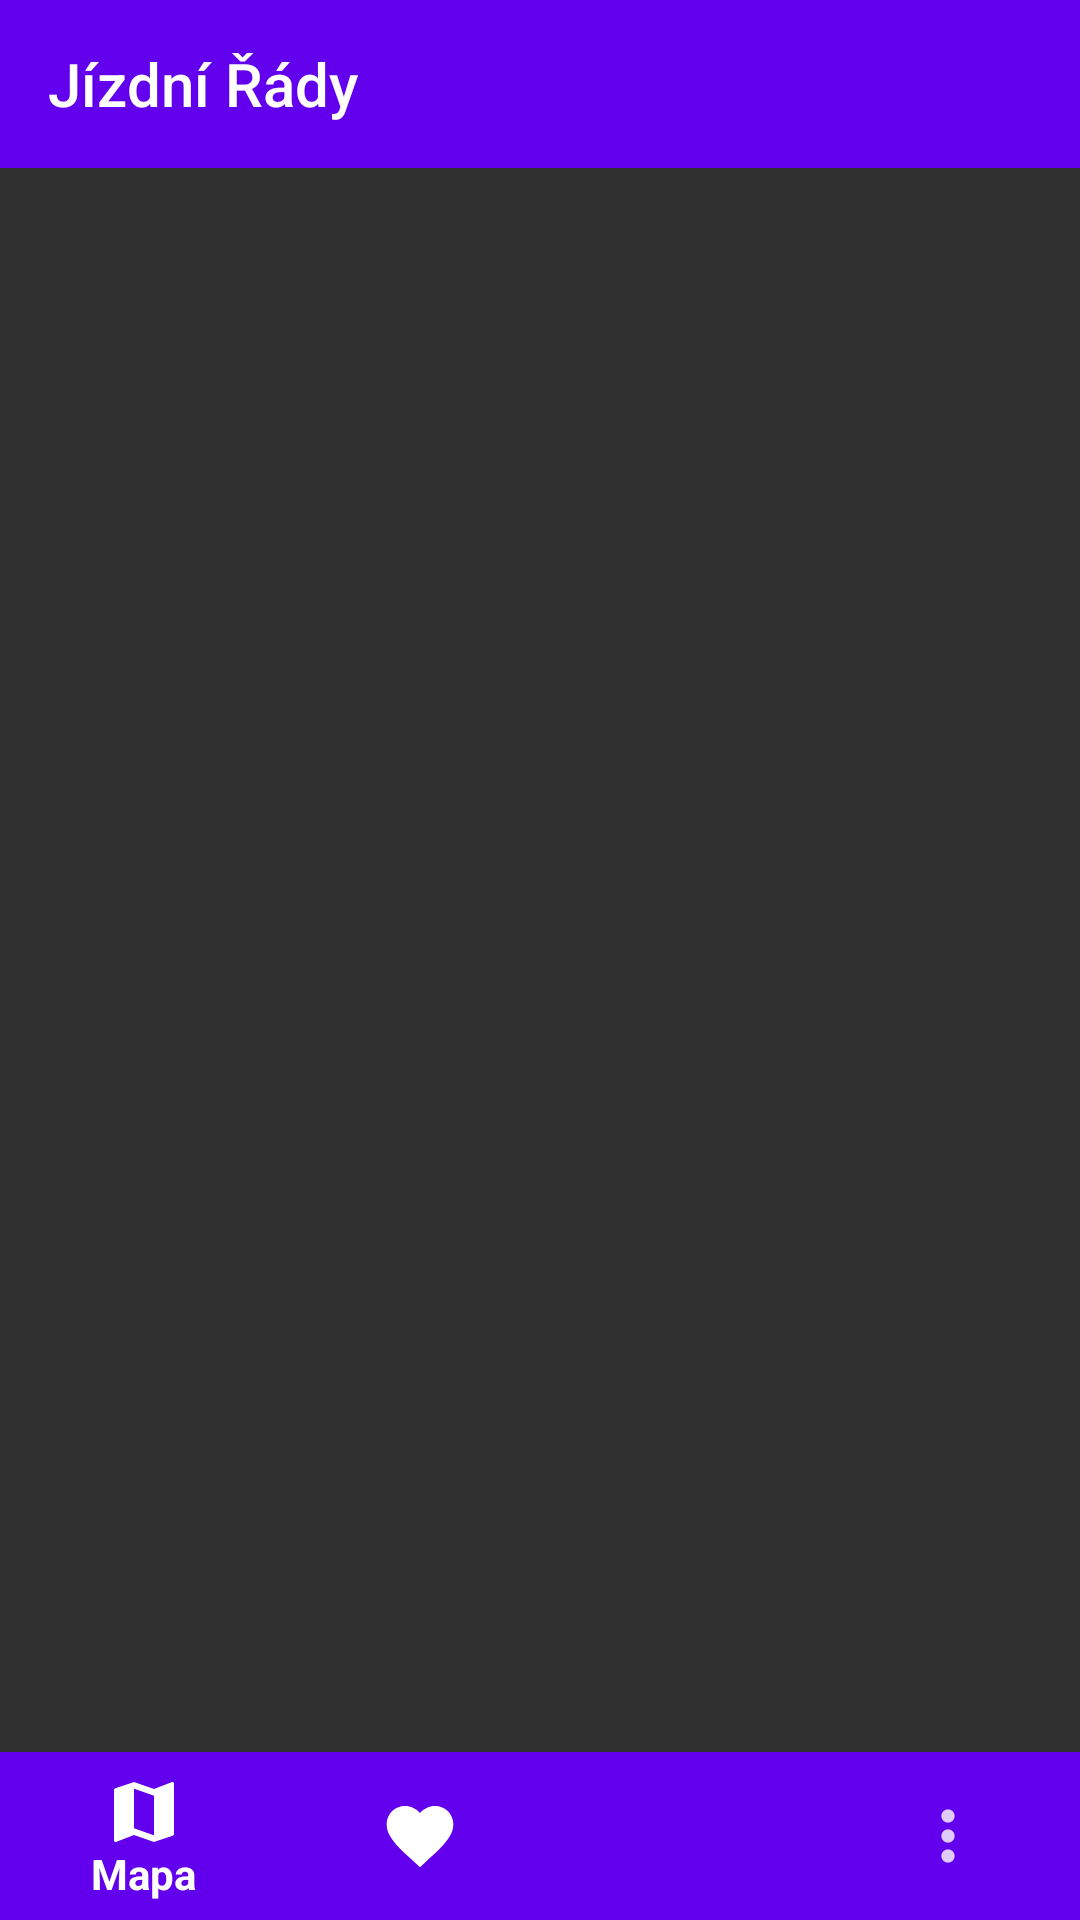

This screen was rendered from an Android layout file. Write that file and the resources it references.
<!-- AndroidManifest.xml: application theme Theme.AppCompat.NoActionBar -->
<!-- res/layout/activity_main.xml -->
<?xml version="1.0" encoding="utf-8"?>
<RelativeLayout xmlns:android="http://schemas.android.com/apk/res/android"
    xmlns:app="http://schemas.android.com/apk/res-auto"
    xmlns:tools="http://schemas.android.com/tools"
    android:orientation="vertical"
    android:layout_width="fill_parent"
    android:layout_height="fill_parent"
    android:layout_gravity="center">

    <FrameLayout
        android:id="@+id/fragment_container"
        android:layout_width="match_parent"
        android:layout_height="620dp"
        android:layout_below="@+id/toolbar" />

    <include
        android:id="@+id/toolbar"
        layout="@layout/toolbar"/>

    <com.google.android.material.bottomnavigation.BottomNavigationView
        android:id="@+id/bottom_nav_menu"
        android:layout_width="match_parent"
        android:layout_height="wrap_content"
        android:layout_alignParentBottom="true"
        android:background="@color/colorPrimary"
        app:itemBackground="@color/colorPrimary"
        app:itemIconTint="@android:color/white"
        app:itemTextColor="@android:color/white"
        app:menu="@menu/bottom_nav_menu" />

</RelativeLayout>
<!-- res/layout/toolbar.xml (included above) -->
<?xml version="1.0" encoding="utf-8"?>
<androidx.appcompat.widget.Toolbar xmlns:android="http://schemas.android.com/apk/res/android"
    android:layout_width="match_parent"
    android:layout_height="wrap_content"
    xmlns:app="http://schemas.android.com/apk/res-auto"
    android:background="@color/colorPrimary"
    android:theme="@style/ThemeOverlay.AppCompat.Dark.ActionBar"
    app:title="@string/title">
</androidx.appcompat.widget.Toolbar>
<!-- resources referenced by this layout -->
<resources>
  <color name="colorPrimary">#6200EE</color>
  <string name="title">Jízdní Řády</string>
</resources>
